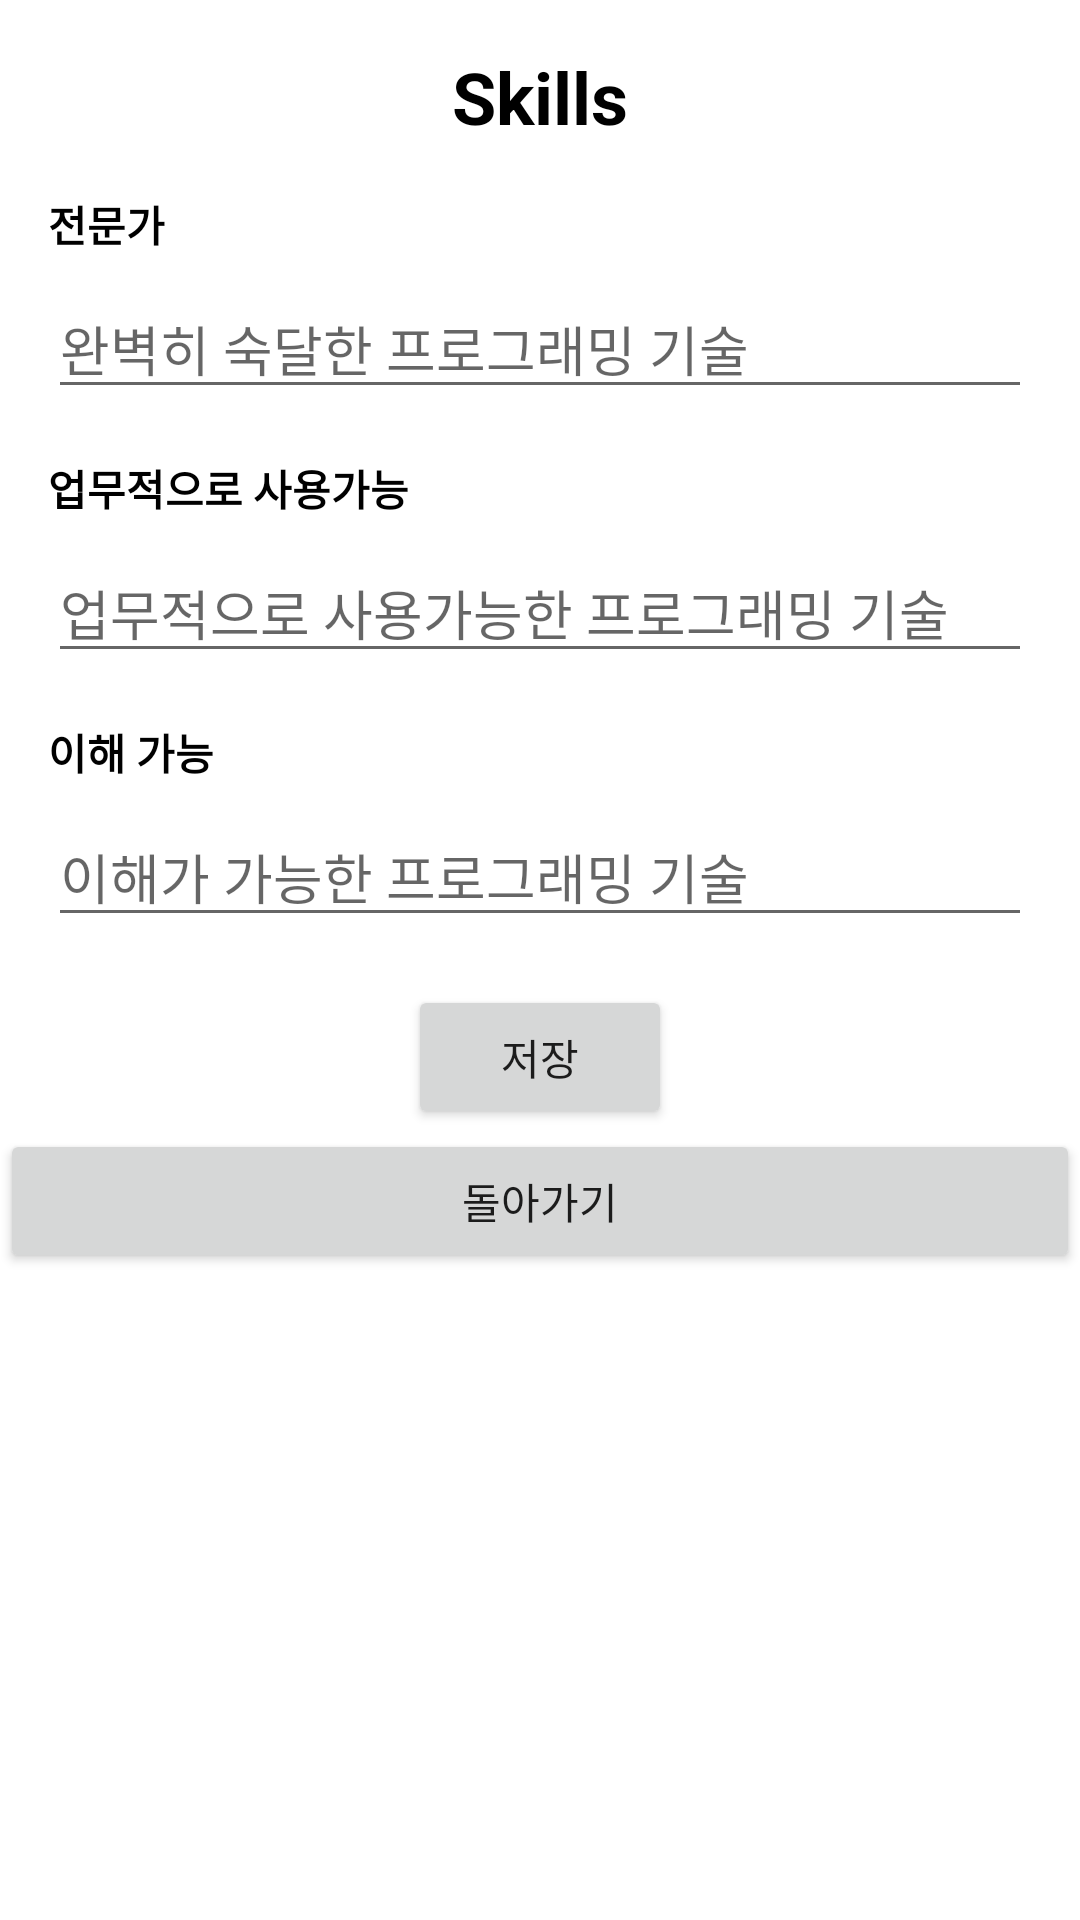

Layout XML and referenced resources for this Android screen:
<!-- AndroidManifest.xml: application theme Theme.20181858_project -->
<!-- res/layout/activity_skill.xml -->
<?xml version="1.0" encoding="utf-8"?>
<ScrollView
    xmlns:android="http://schemas.android.com/apk/res/android"
    xmlns:app="http://schemas.android.com/apk/res-auto"
    xmlns:tools="http://schemas.android.com/tools"
    android:layout_width="match_parent"
    android:layout_height="match_parent">

        <androidx.constraintlayout.widget.ConstraintLayout
            android:layout_width="match_parent"
            android:layout_height="wrap_content"
            tools:context=".SkillActivity">

        <TextView
            android:id="@+id/textViewSkills"
            android:layout_width="wrap_content"
            android:layout_height="wrap_content"
            android:text="Skills"
            android:textSize="24sp"
            android:textStyle="bold"
            android:textColor="#000000"
            android:layout_marginTop="16dp"
            app:layout_constraintTop_toTopOf="parent"
            app:layout_constraintStart_toStartOf="parent"
            app:layout_constraintEnd_toEndOf="parent"/>

        <TextView
            android:id="@+id/textViewExpert"
            android:layout_width="wrap_content"
            android:layout_height="wrap_content"
            android:text="전문가"
            android:layout_marginTop="16dp"
            android:layout_marginStart="16dp"
            android:textStyle="bold"
            android:textColor="#000000"
            app:layout_constraintTop_toBottomOf="@id/textViewSkills"
            app:layout_constraintStart_toStartOf="parent"/>

        <EditText
            android:id="@+id/editTextExpert"
            android:layout_width="0dp"
            android:layout_height="wrap_content"
            android:layout_marginTop="8dp"
            android:layout_marginStart="16dp"
            android:layout_marginEnd="16dp"
            android:hint="완벽히 숙달한 프로그래밍 기술"
            app:layout_constraintTop_toBottomOf="@id/textViewExpert"
            app:layout_constraintStart_toStartOf="parent"
            app:layout_constraintEnd_toEndOf="parent"/>

        <TextView
            android:id="@+id/textViewBusiness"
            android:layout_width="wrap_content"
            android:layout_height="wrap_content"
            android:text="업무적으로 사용가능"
            android:layout_below="@id/editTextExpert"
            android:layout_marginTop="16dp"
            android:layout_marginStart="16dp"
            android:textStyle="bold"
            android:textColor="#000000"
            app:layout_constraintTop_toBottomOf="@id/editTextExpert"
            app:layout_constraintStart_toStartOf="parent"/>

        <EditText
            android:id="@+id/editTextBusiness"
            android:layout_width="0dp"
            android:layout_height="wrap_content"
            android:layout_marginTop="8dp"
            android:layout_marginStart="16dp"
            android:layout_marginEnd="16dp"
            android:hint="업무적으로 사용가능한 프로그래밍 기술"
            app:layout_constraintTop_toBottomOf="@id/textViewBusiness"
            app:layout_constraintStart_toStartOf="parent"
            app:layout_constraintEnd_toEndOf="parent"/>

        <TextView
            android:id="@+id/textViewUnderstanding"
            android:layout_width="wrap_content"
            android:layout_height="wrap_content"
            android:text="이해 가능"
            android:layout_below="@id/editTextBusiness"
            android:layout_marginTop="16dp"
            android:layout_marginStart="16dp"
            android:textStyle="bold"
            android:textColor="#000000"
            app:layout_constraintTop_toBottomOf="@id/editTextBusiness"
            app:layout_constraintStart_toStartOf="parent"/>

        <EditText
            android:id="@+id/editTextUnderstanding"
            android:layout_width="0dp"
            android:layout_height="wrap_content"
            android:layout_marginTop="8dp"
            android:layout_marginStart="16dp"
            android:layout_marginEnd="16dp"
            android:hint="이해가 가능한 프로그래밍 기술"
            app:layout_constraintTop_toBottomOf="@id/textViewUnderstanding"
            app:layout_constraintStart_toStartOf="parent"
            app:layout_constraintEnd_toEndOf="parent"/>

        <android.widget.Button
            android:id="@+id/btnSave"
            android:layout_width="wrap_content"
            android:layout_height="wrap_content"
            android:layout_marginTop="16dp"
            android:text="저장"
            app:layout_constraintEnd_toEndOf="parent"
            app:layout_constraintStart_toStartOf="parent"
            app:layout_constraintTop_toBottomOf="@id/editTextUnderstanding" />

        <android.widget.Button
            android:id="@+id/btnReturn"
            android:layout_width="match_parent"
            android:layout_height="wrap_content"
            android:text="돌아가기"
            app:layout_constraintTop_toBottomOf="@id/btnSave"
            app:layout_constraintEnd_toEndOf="parent"
            app:layout_constraintStart_toStartOf="parent" />

        </androidx.constraintlayout.widget.ConstraintLayout>
</ScrollView>
<!-- resources referenced by this layout -->
<resources>
  <style name="Theme.20181858_project" parent="Theme.MaterialComponents.DayNight.DarkActionBar">
          
          <item name="colorPrimary">@color/purple_500</item>
          <item name="colorPrimaryVariant">@color/purple_700</item>
          <item name="colorOnPrimary">@color/white</item>
          
          <item name="colorSecondary">@color/teal_200</item>
          <item name="colorSecondaryVariant">@color/teal_700</item>
          <item name="colorOnSecondary">@color/black</item>
          
          <item name="android:statusBarColor">?attr/colorPrimaryVariant</item>
          
      </style>
  <!-- not gathered from this repository: default colours our renderer supplied (Android Studio template values) -->
  <color name="purple_500">#FF6200EE</color>
  <color name="purple_700">#FF3700B3</color>
  <color name="teal_200">#FF03DAC5</color>
  <color name="teal_700">#FF018786</color>
  <color name="black">#FF000000</color>
  <color name="white">#FFFFFFFF</color>
</resources>
